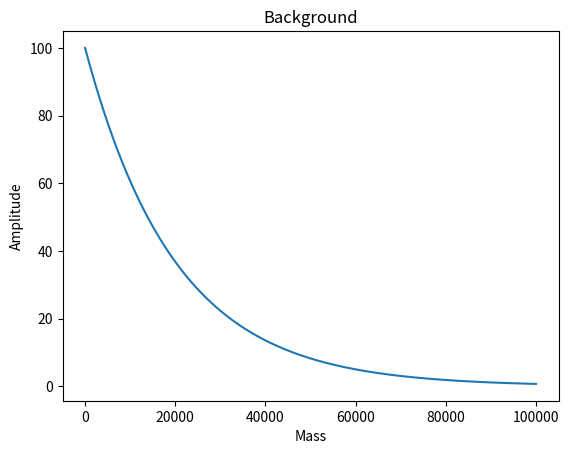

Python code for this plot:
import numpy as np
import matplotlib.pyplot as plt

BACKGROUND_DECAY_RATE = 0.00005
BG_NUM = 100000
MIN_BG = 1
MAX_BG = 100000


def max_bg():
    return MAX_BG


def bg_num():
    return BG_NUM


def amplitude():
    return 100


def background_noise(n):
    return amplitude()*np.exp(-1*BACKGROUND_DECAY_RATE*n)


def background_range():
    return np.linspace(MIN_BG, MAX_BG, BG_NUM)


def psi_background():
    x = background_range()
    out = np.zeros_like(x)

    for n in range(len(out)):
        out[n] = background_noise(n)

    return out


def main():
    plt.plot(background_range(), psi_background())

    plt.title(r"Background")
    plt.ylabel("Amplitude")
    plt.xlabel("Mass")

    plt.show()


if __name__ == '__main__':
    main()


